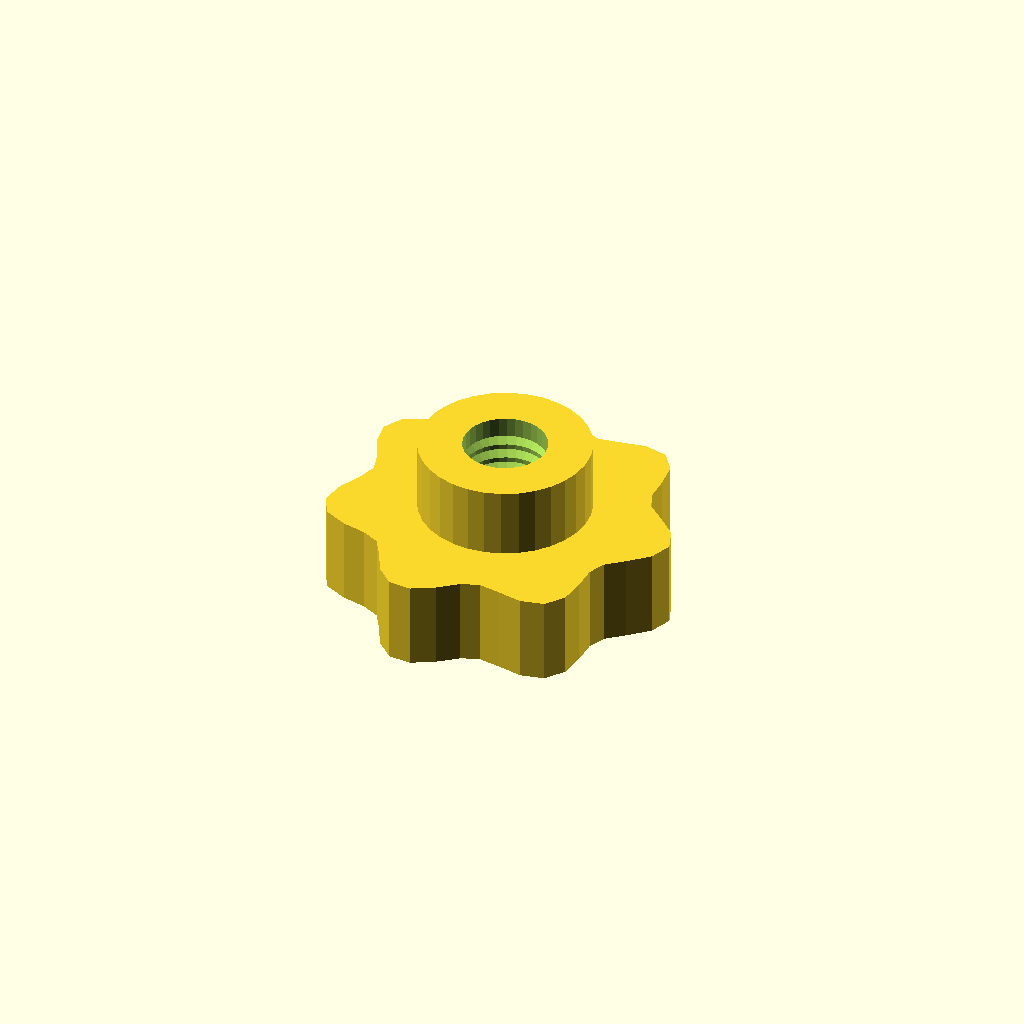
Cell 1 — every parameter at its default value.
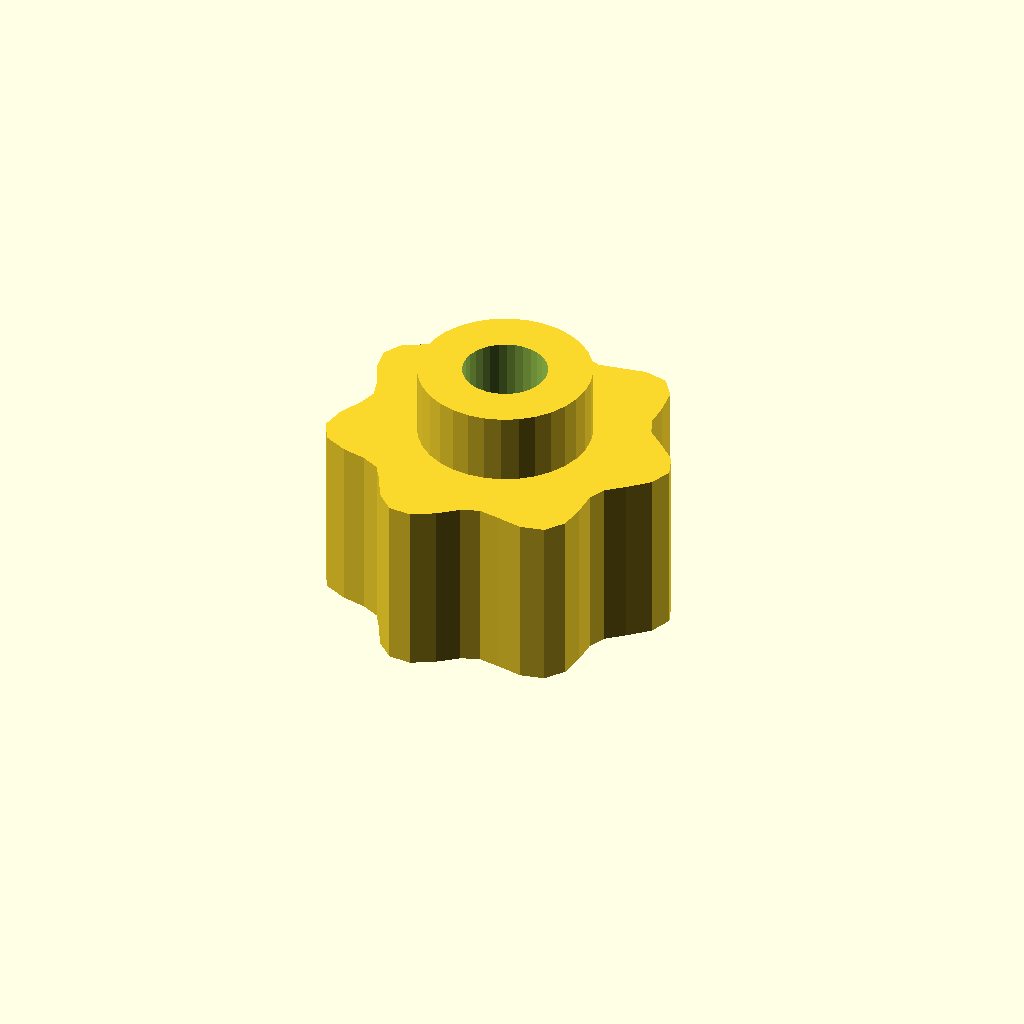
Cell 2 — grip_h set to 20, the other parameters unchanged.
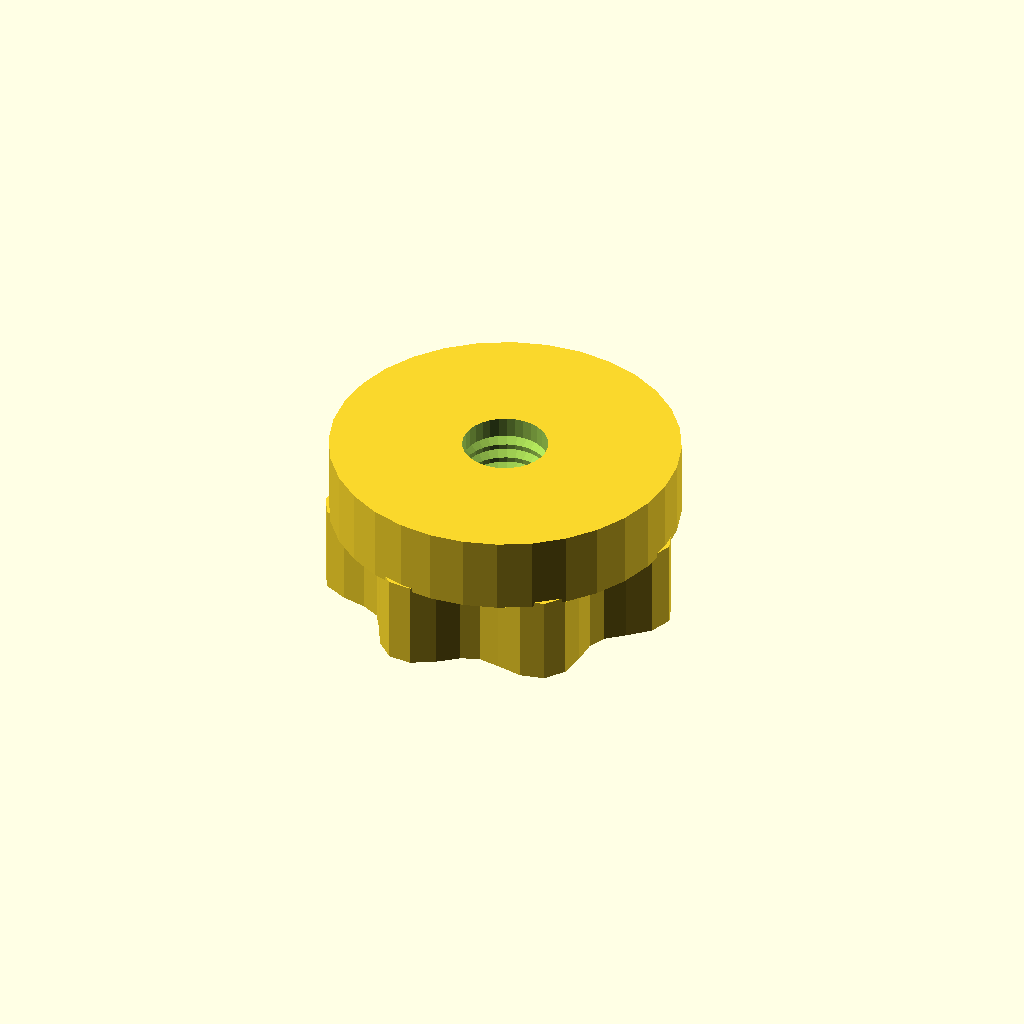
Cell 3: the same model with boss_d = 39.04.
One fixed orthographic camera (rotation 55°, 0°, 25°; colour scheme Cornfield) for every cell.
OpenSCAD source file optional_data/data/gen3/thumbscrews/part_0042.scad:
$fn = 32;

// ----------------------------------------------------------------------
// Thumb nut: 7 lobe grip, 18 mm tall, M9.53 thread
// ----------------------------------------------------------------------

// --- parameters (mm) ---
base_r = 18;              // grip base radius
lobe_amp = 2;             // lobe height above the base radius
lobes = 7;                // number of grip lobes
grip_h = 10;              // grip height
boss_d = 19.52;           // threaded boss diameter
boss_h = 8;               // boss height
bore_d = 9.53;            // thread core diameter
pitch = 1.75;             // thread pitch
thread_d = 1.05;          // thread depth

grip = [[20, 0], [19.053, 2.508], [16.887, 4.525], [14.923, 6.181], [14.088, 8.134], [14.073, 10.799], [13.728, 13.728], [12.165, 15.853], [9.5, 16.454], [6.595, 15.923], [4.159, 15.521], [2.142, 16.273], [0, 18], [-2.557, 19.419], [-5.159, 19.253], [-7.181, 17.337], [-8.5, 14.722], [-9.751, 12.707], [-11.728, 11.728], [-14.487, 11.117], [-17.088, 9.866], [-18.337, 7.595], [-17.887, 4.793], [-16.639, 2.191], [-16, 0], [-16.639, -2.191], [-17.887, -4.793], [-18.337, -7.595], [-17.088, -9.866], [-14.487, -11.117], [-11.728, -11.728], [-9.751, -12.707], [-8.5, -14.722], [-7.181, -17.337], [-5.159, -19.253], [-2.557, -19.419], [0, -18], [2.142, -16.273], [4.159, -15.521], [6.595, -15.923], [9.5, -16.454], [12.165, -15.853], [13.728, -13.728], [14.073, -10.799], [14.088, -8.134], [14.923, -6.181], [16.887, -4.525], [19.053, -2.508]];

difference() {
  union() {
    /* grip outline extruded straight up */
    linear_extrude(height = grip_h) polygon(grip);
    /* boss sunk half a millimetre into the grip */
    translate([0, 0, grip_h - 0.5]) cylinder(h = boss_h + 0.5, d = boss_d);
  }
  /* threaded bore through grip and boss */
  translate([0, 0, -2.5]) cylinder(h = grip_h + boss_h + 5, d = bore_d);
  translate([0, 0, 2.0]) rotate_extrude() polygon([[3.763, 0], [3.763, 14], [4.263, 14], [5.812, 13.125], [4.263, 12.25], [5.812, 11.375], [4.263, 10.5], [5.812, 9.625], [4.263, 8.75], [5.812, 7.875], [4.263, 7], [5.812, 6.125], [4.263, 5.25], [5.812, 4.375], [4.263, 3.5], [5.812, 2.625], [4.263, 0], [3.763, 0]]);
}
Parameter table extracted from the source (name, type, default, range or options):
base_r: number, default 18
lobe_amp: number, default 2
lobes: number, default 7
grip_h: number, default 10
boss_d: number, default 19.52
boss_h: number, default 8
bore_d: number, default 9.53
pitch: number, default 1.75
thread_d: number, default 1.05
